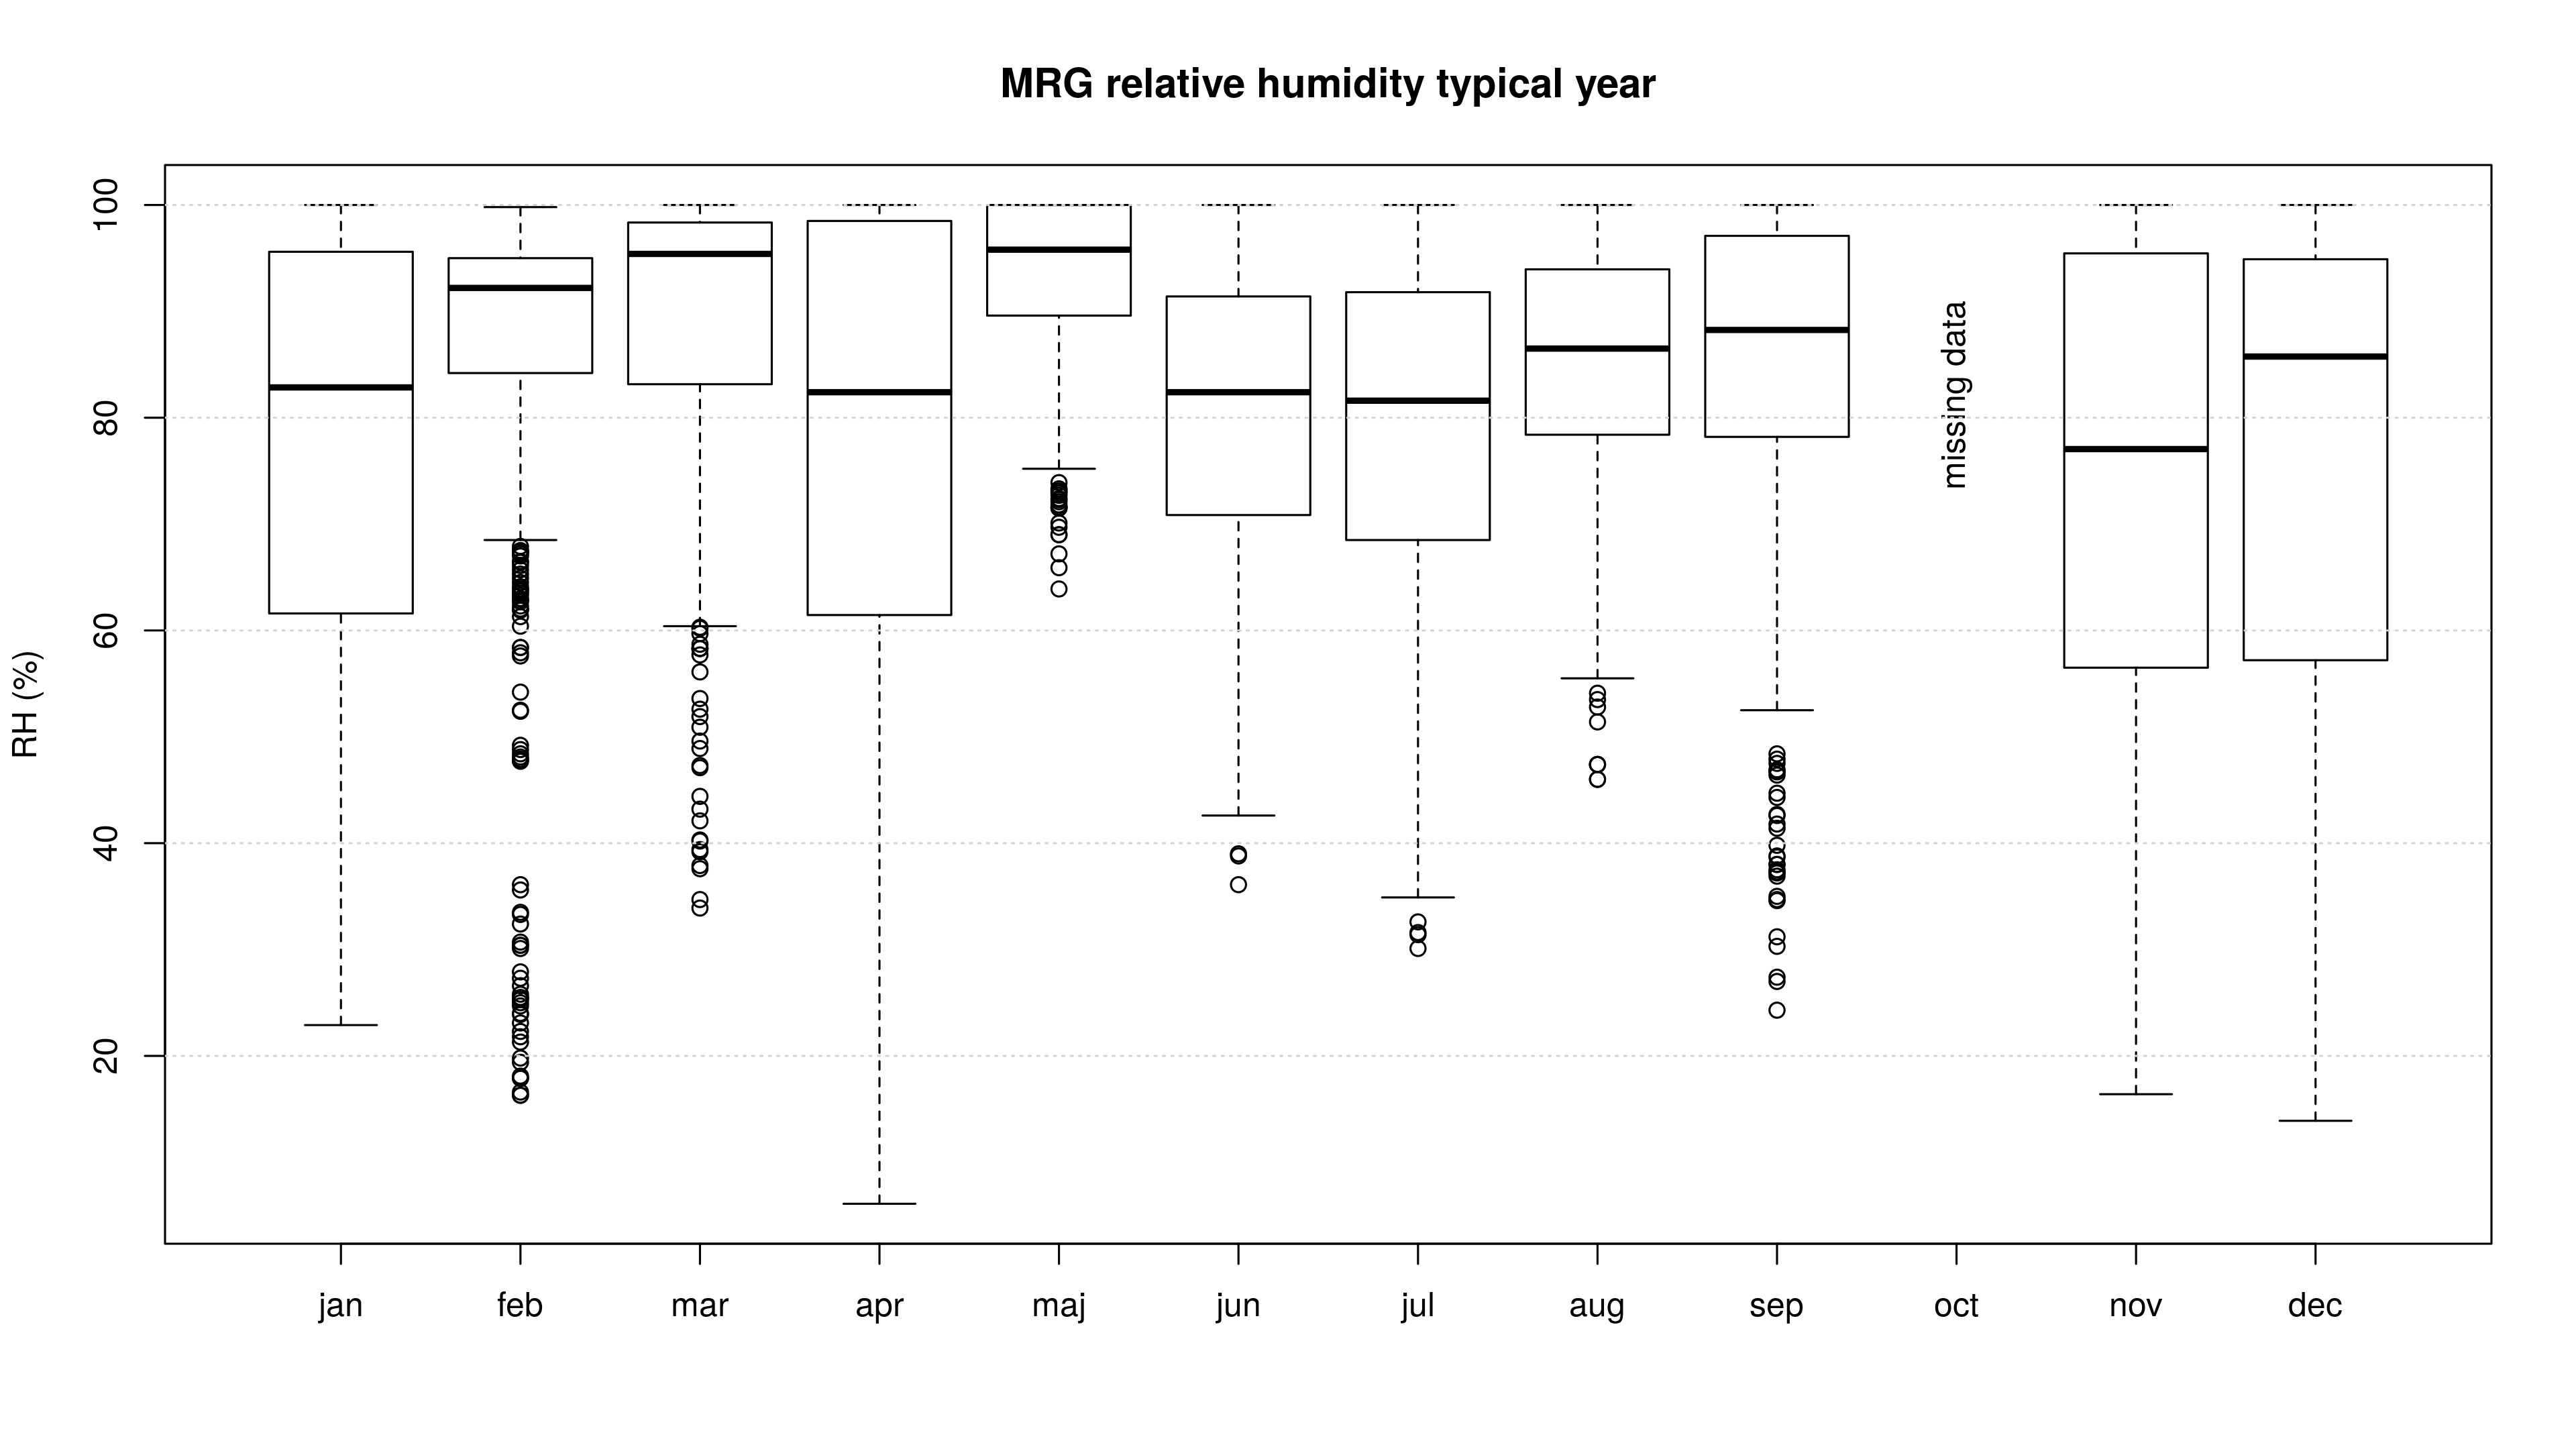

Source data for this figure (header and first rows):
, MONTH, MIN, MAX, MEAN, SD, nr_obs
1, jan, 22.9, 100, 76.75, 21.16, 744
2, feb, 16.3, 99.8, 85.68, 16.84, 672
3, mar, 33.9, 100, 89.04, 13.23, 744
4, apr, 6.1, 100, 77.5, 22.56, 720
5, maj, 63.9, 100, 93.54, 7.219, 744
6, jun, 36.1, 100, 80.35, 13.98, 720
7, jul, 30.1, 100, 79.37, 14.91, 744
8, aug, 46, 100, 85.51, 10.38, 744
9, sep, 24.3, 100, 84.04, 16.61, 472
10, oct, Inf, -Inf, NA, NA, 0
11, nov, 16.4, 100, 72.43, 24.82, 252
12, dec, 13.9, 100, 73.88, 25.73, 744
